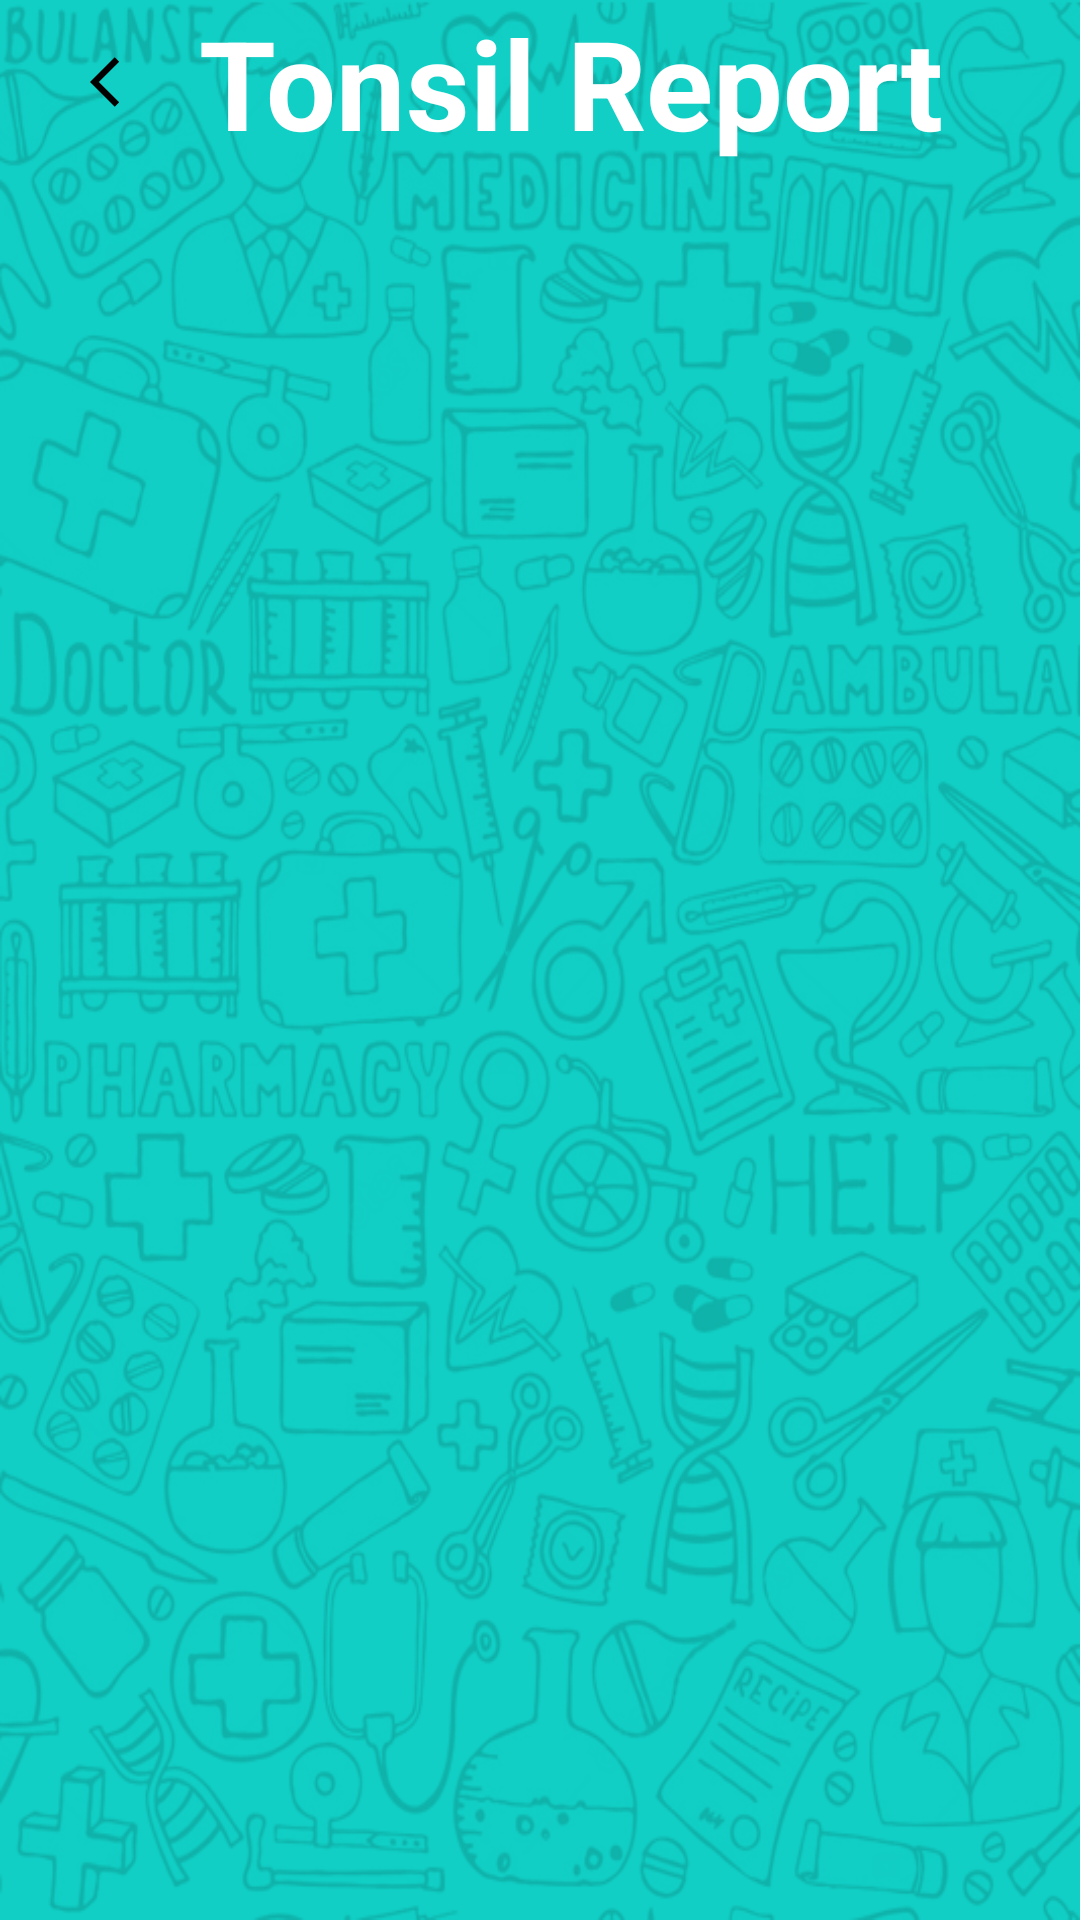

Layout XML and referenced resources for this Android screen:
<!-- AndroidManifest.xml: application theme AppTheme -->
<!-- res/layout/activity_tonsil_report.xml -->
<?xml version="1.0" encoding="utf-8"?>
<ScrollView xmlns:android="http://schemas.android.com/apk/res/android"
    xmlns:tools="http://schemas.android.com/tools"
    android:layout_width="match_parent"
    android:layout_height="match_parent"
    android:background="@drawable/dashboard"
    tools:context=".view.Heart">

    <LinearLayout
        android:id="@+id/tonsil_cards"
        android:layout_width="match_parent"
        android:layout_height="wrap_content"
        android:layout_marginStart="30dp"
        android:layout_marginEnd="30dp"
        android:gravity="center"
        android:orientation="vertical">

        <LinearLayout
            android:layout_width="match_parent"
            android:layout_height="wrap_content"
            android:layout_gravity="center"
            android:gravity="center">

            <ImageView
                android:id="@+id/back_tonsil"
                android:layout_width="wrap_content"
                android:layout_height="wrap_content"
                android:src="@drawable/ic_back_black" />

            <TextView
                android:layout_width="match_parent"
                android:layout_height="wrap_content"
                android:gravity="center"
                android:text="@string/tonsil_report"
                android:textColor="@color/colorPrimary"
                android:textSize="20pt"
                android:textStyle="bold" />
        </LinearLayout>
    </LinearLayout>
</ScrollView>
<!-- resources referenced by this layout -->
<resources>
  <color name="colorPrimary">#FFFFFF</color>
  <!-- drawable dashboard: png bitmap (drawable, 303964 bytes) -->
  <!-- drawable ic_back_black (drawable) -->
  <vector android:height="20dp" android:tint="@color/colorPrimaryDark"
      android:viewportHeight="24" android:viewportWidth="24"
      android:width="20dp" xmlns:android="http://schemas.android.com/apk/res/android">
      <path android:fillColor="@color/colorPrimaryDark" android:pathData="M11.67,3.87L9.9,2.1 0,12l9.9,9.9 1.77,-1.77L3.54,12z"/>
  </vector>
  <string name="tonsil_report">Tonsil Report</string>
  <color name="colorPrimaryDark">#000</color>
</resources>
